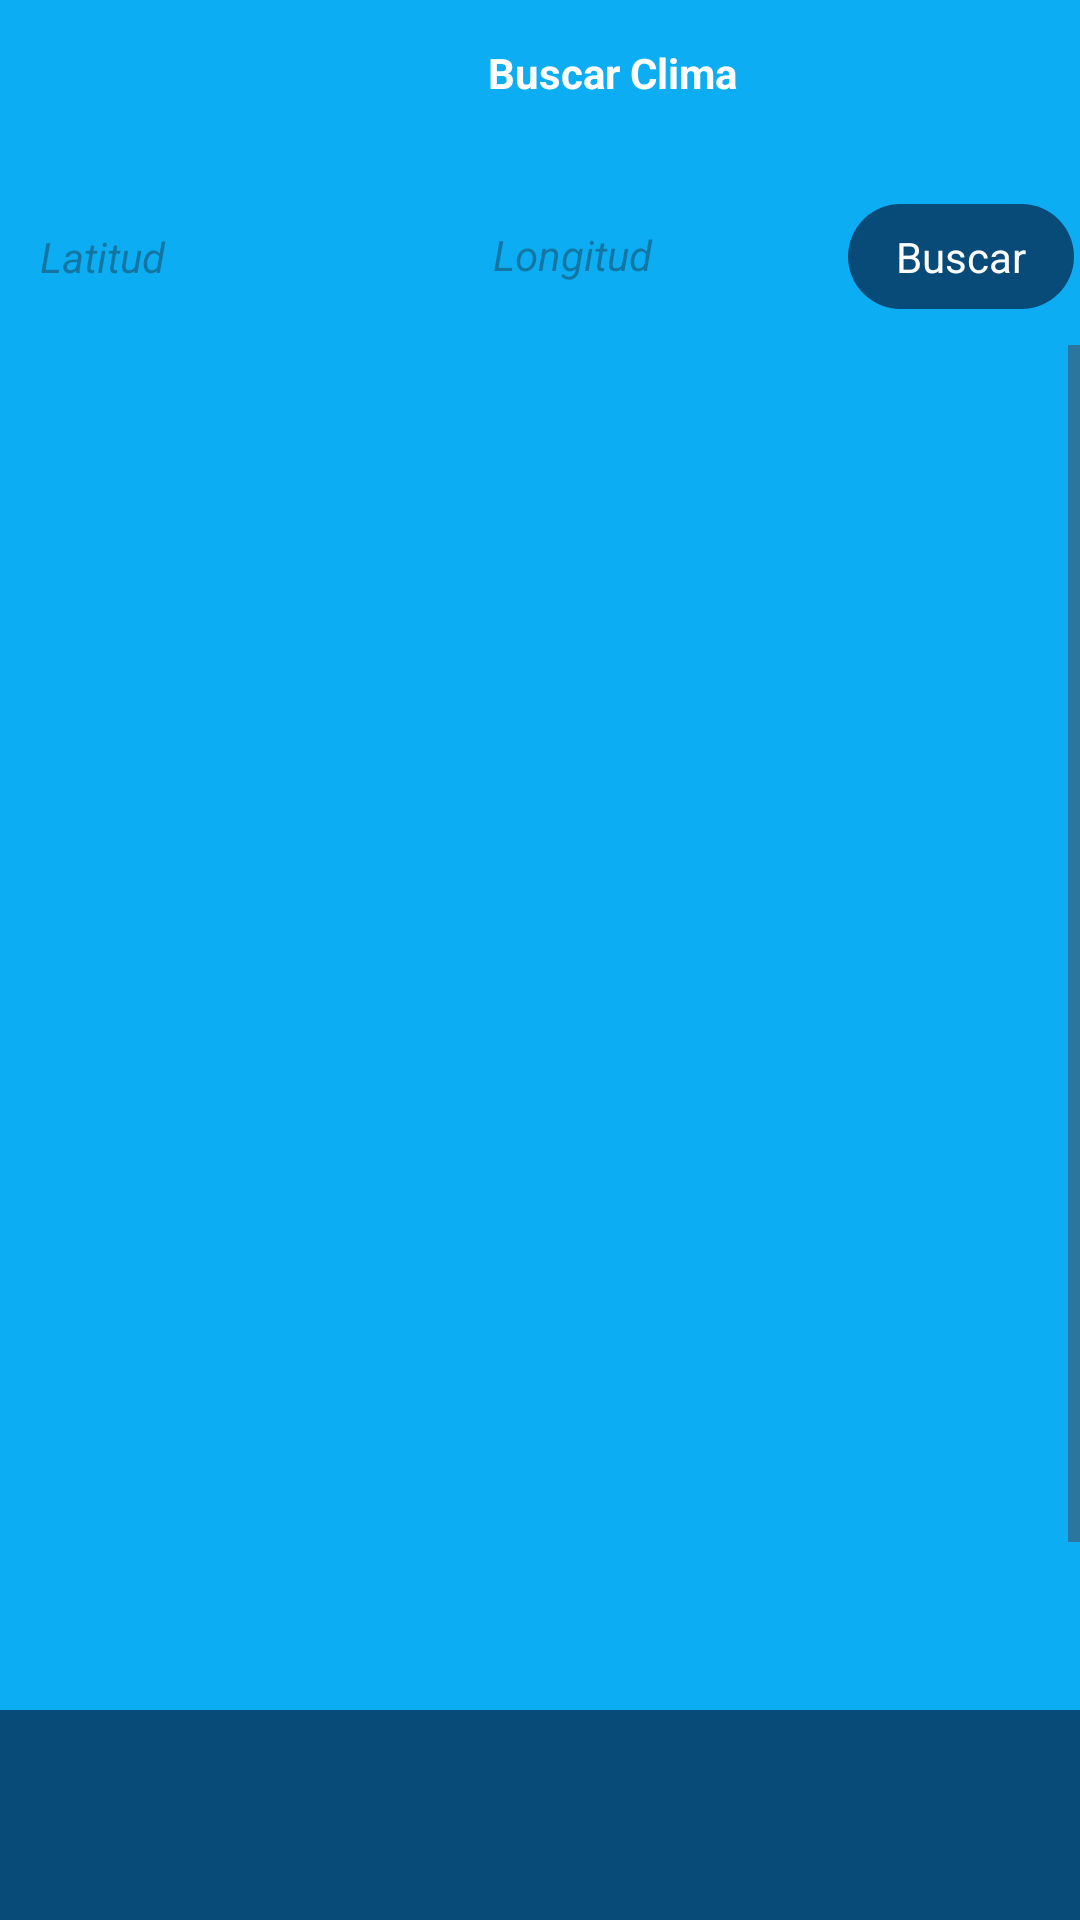

Write the Android layout XML for this screen, with the resource values it uses.
<!-- AndroidManifest.xml: application theme Theme.Lab4_20206442 -->
<!-- res/layout/fragment_blank_clima.xml -->
<?xml version="1.0" encoding="utf-8"?>
<FrameLayout xmlns:android="http://schemas.android.com/apk/res/android"
    xmlns:app="http://schemas.android.com/apk/res-auto"
    xmlns:tools="http://schemas.android.com/tools"
    android:layout_width="match_parent"
    android:layout_height="match_parent"
    android:background="#0DADF3"
    tools:context=".BlankFragmentClima">

    


    <LinearLayout
        android:layout_width="match_parent"
        android:layout_height="match_parent"
        android:orientation="horizontal">

        <androidx.constraintlayout.widget.ConstraintLayout
            android:layout_width="match_parent"
            android:layout_height="match_parent">

            <androidx.constraintlayout.widget.ConstraintLayout
                android:id="@+id/constraintLayout2"
                android:layout_width="392dp"
                android:layout_height="67dp"
                app:layout_constraintBottom_toBottomOf="parent"
                app:layout_constraintEnd_toEndOf="parent"
                app:layout_constraintHorizontal_bias="0.473"
                app:layout_constraintStart_toStartOf="parent"
                app:layout_constraintTop_toBottomOf="@+id/constraintLayout"
                app:layout_constraintVertical_bias="0.0">

                <EditText
                    android:id="@+id/latitu"
                    android:layout_width="123dp"
                    android:layout_height="39dp"
                    android:layout_marginStart="8dp"
                    android:layout_marginTop="8dp"
                    android:background="@drawable/search_background"
                    android:ems="10"
                    android:hint="Latitud"
                    android:inputType="text"
                    android:paddingStart="20dp"
                    android:textSize="14sp"
                    android:textStyle="italic"
                    app:layout_constraintBottom_toBottomOf="parent"
                    app:layout_constraintStart_toStartOf="parent"
                    app:layout_constraintTop_toTopOf="parent"
                    tools:drawablePadding="10dp" />

                <EditText
                    android:id="@+id/Longitud"
                    android:layout_width="119dp"
                    android:layout_height="40dp"
                    android:layout_marginStart="28dp"
                    android:background="@drawable/search_background"
                    android:ems="10"
                    android:hint="Longitud"
                    android:inputType="text"
                    android:paddingStart="20dp"
                    android:textSize="14sp"
                    android:textStyle="italic"
                    app:layout_constraintBottom_toBottomOf="@+id/latitu"
                    app:layout_constraintStart_toEndOf="@+id/latitu"
                    app:layout_constraintTop_toTopOf="@+id/latitu"
                    app:layout_constraintVertical_bias="1.0"
                    tools:drawablePadding="10dp" />

                <androidx.constraintlayout.widget.ConstraintLayout
                    android:id="@+id/buscar"
                    android:layout_width="wrap_content"
                    android:layout_height="wrap_content"
                    android:background="@drawable/azul_button"
                    app:layout_constraintBottom_toBottomOf="@+id/latitu"
                    app:layout_constraintEnd_toEndOf="parent"
                    app:layout_constraintStart_toEndOf="@+id/Longitud"
                    app:layout_constraintTop_toTopOf="@+id/latitu">

                    <TextView
                        android:id="@+id/textView8"
                        android:layout_width="wrap_content"
                        android:layout_height="wrap_content"
                        android:layout_marginStart="16dp"
                        android:layout_marginTop="8dp"
                        android:layout_marginEnd="16dp"
                        android:layout_marginBottom="8dp"
                        android:text="Buscar"
                        android:textColor="#ffffff"
                        app:layout_constraintBottom_toBottomOf="parent"
                        app:layout_constraintEnd_toEndOf="parent"
                        app:layout_constraintStart_toStartOf="parent"
                        app:layout_constraintTop_toTopOf="parent" />
                </androidx.constraintlayout.widget.ConstraintLayout>

            </androidx.constraintlayout.widget.ConstraintLayout>

            <androidx.constraintlayout.widget.ConstraintLayout
                android:id="@+id/constraintLayout"
                android:layout_width="408dp"
                android:layout_height="48dp"
                app:layout_constraintBottom_toBottomOf="parent"
                app:layout_constraintEnd_toEndOf="parent"
                app:layout_constraintHorizontal_bias="0.0"
                app:layout_constraintStart_toStartOf="parent"
                app:layout_constraintTop_toTopOf="parent"
                app:layout_constraintVertical_bias="0.0">

                <TextView
                    android:id="@+id/textView2"
                    android:layout_width="wrap_content"
                    android:layout_height="wrap_content"
                    android:text="Buscar Clima"
                    android:textAlignment="center"
                    android:textColor="#FFFFFFFF"
                    android:textStyle="bold"
                    app:layout_constraintBottom_toBottomOf="parent"
                    app:layout_constraintEnd_toEndOf="parent"
                    app:layout_constraintStart_toStartOf="parent"
                    app:layout_constraintTop_toTopOf="parent" />
            </androidx.constraintlayout.widget.ConstraintLayout>


            <ScrollView
                android:layout_width="match_parent"
                android:layout_height="0dp"
                app:layout_constraintBottom_toTopOf="@id/linearLayout"
                app:layout_constraintEnd_toEndOf="parent"
                app:layout_constraintStart_toStartOf="parent"
                app:layout_constraintTop_toBottomOf="@id/constraintLayout2">

                <LinearLayout
                    android:layout_width="match_parent"
                    android:layout_height="wrap_content"
                    android:layout_gravity="center"
                    android:orientation="vertical">

                    <androidx.recyclerview.widget.RecyclerView
                        android:id="@+id/recycler_view_clima"
                        android:layout_width="match_parent"
                        android:layout_height="582dp" />
                </LinearLayout>
            </ScrollView>


            <LinearLayout
                android:id="@+id/linearLayout"
                android:layout_width="match_parent"
                android:layout_height="70dp"
                android:layout_marginTop="570dp"
                android:background="#084A78"
                android:gravity="end"
                android:orientation="horizontal"
                app:layout_constraintBottom_toBottomOf="parent"
                app:layout_constraintEnd_toEndOf="parent"
                app:layout_constraintHorizontal_bias="0.51"
                app:layout_constraintStart_toStartOf="parent">

                <androidx.constraintlayout.widget.ConstraintLayout
                    android:layout_width="match_parent"
                    android:layout_height="match_parent">

                    <androidx.constraintlayout.widget.ConstraintLayout
                        android:id="@+id/geo"
                        android:layout_width="wrap_content"
                        android:layout_height="wrap_content"
                        android:layout_marginStart="60dp"
                        android:background="@drawable/blanco_button"
                        app:layout_constraintBottom_toBottomOf="parent"
                        app:layout_constraintStart_toStartOf="parent"
                        app:layout_constraintTop_toTopOf="parent"
                        app:layout_constraintVertical_bias="0.457">

                        <TextView
                            android:id="@+id/textView3"
                            android:layout_width="wrap_content"
                            android:layout_height="wrap_content"
                            android:layout_marginStart="16dp"
                            android:layout_marginTop="8dp"
                            android:layout_marginEnd="16dp"
                            android:layout_marginBottom="8dp"
                            android:text="Geolocalización"
                            android:textColor="#084A78"
                            android:textStyle="bold"
                            app:layout_constraintBottom_toBottomOf="parent"
                            app:layout_constraintEnd_toEndOf="parent"
                            app:layout_constraintStart_toStartOf="parent"
                            app:layout_constraintTop_toTopOf="parent" />
                    </androidx.constraintlayout.widget.ConstraintLayout>

                    <androidx.constraintlayout.widget.ConstraintLayout
                        android:id="@+id/clima"
                        android:layout_width="76dp"
                        android:layout_height="41dp"
                        android:background="@drawable/blanco_button"
                        app:layout_constraintBottom_toBottomOf="@+id/geo"
                        app:layout_constraintEnd_toEndOf="parent"
                        app:layout_constraintStart_toEndOf="@+id/geo"
                        app:layout_constraintTop_toTopOf="@+id/geo">

                        <TextView
                            android:id="@+id/textView1"
                            android:layout_width="wrap_content"
                            android:layout_height="wrap_content"
                            android:layout_marginStart="16dp"
                            android:layout_marginTop="8dp"
                            android:layout_marginEnd="16dp"
                            android:layout_marginBottom="8dp"
                            android:text="Clima"
                            android:textColor="#084A78"
                            android:textStyle="bold"
                            app:layout_constraintBottom_toBottomOf="parent"
                            app:layout_constraintEnd_toEndOf="parent"
                            app:layout_constraintStart_toStartOf="parent"
                            app:layout_constraintTop_toTopOf="parent" />
                    </androidx.constraintlayout.widget.ConstraintLayout>
                </androidx.constraintlayout.widget.ConstraintLayout>

            </LinearLayout>

        </androidx.constraintlayout.widget.ConstraintLayout>
    </LinearLayout>
</FrameLayout>
<!-- resources referenced by this layout -->
<resources>
  <!-- drawable azul_button (drawable) -->
  <?xml version="1.0" encoding="utf-8"?>
  <selector xmlns:android="http://schemas.android.com/apk/res/android">
  <item>
      <shape android:shape="rectangle">
          <solid android:color="#084A78" />
          <corners android:radius="50dp" />
      </shape>
  </item>
  </selector>
  <style name="Theme.Lab4_20206442" parent="Base.Theme.Lab4_20206442" />
  <style name="Base.Theme.Lab4_20206442" parent="Theme.Material3.DayNight.NoActionBar">
          
          
      </style>
</resources>
